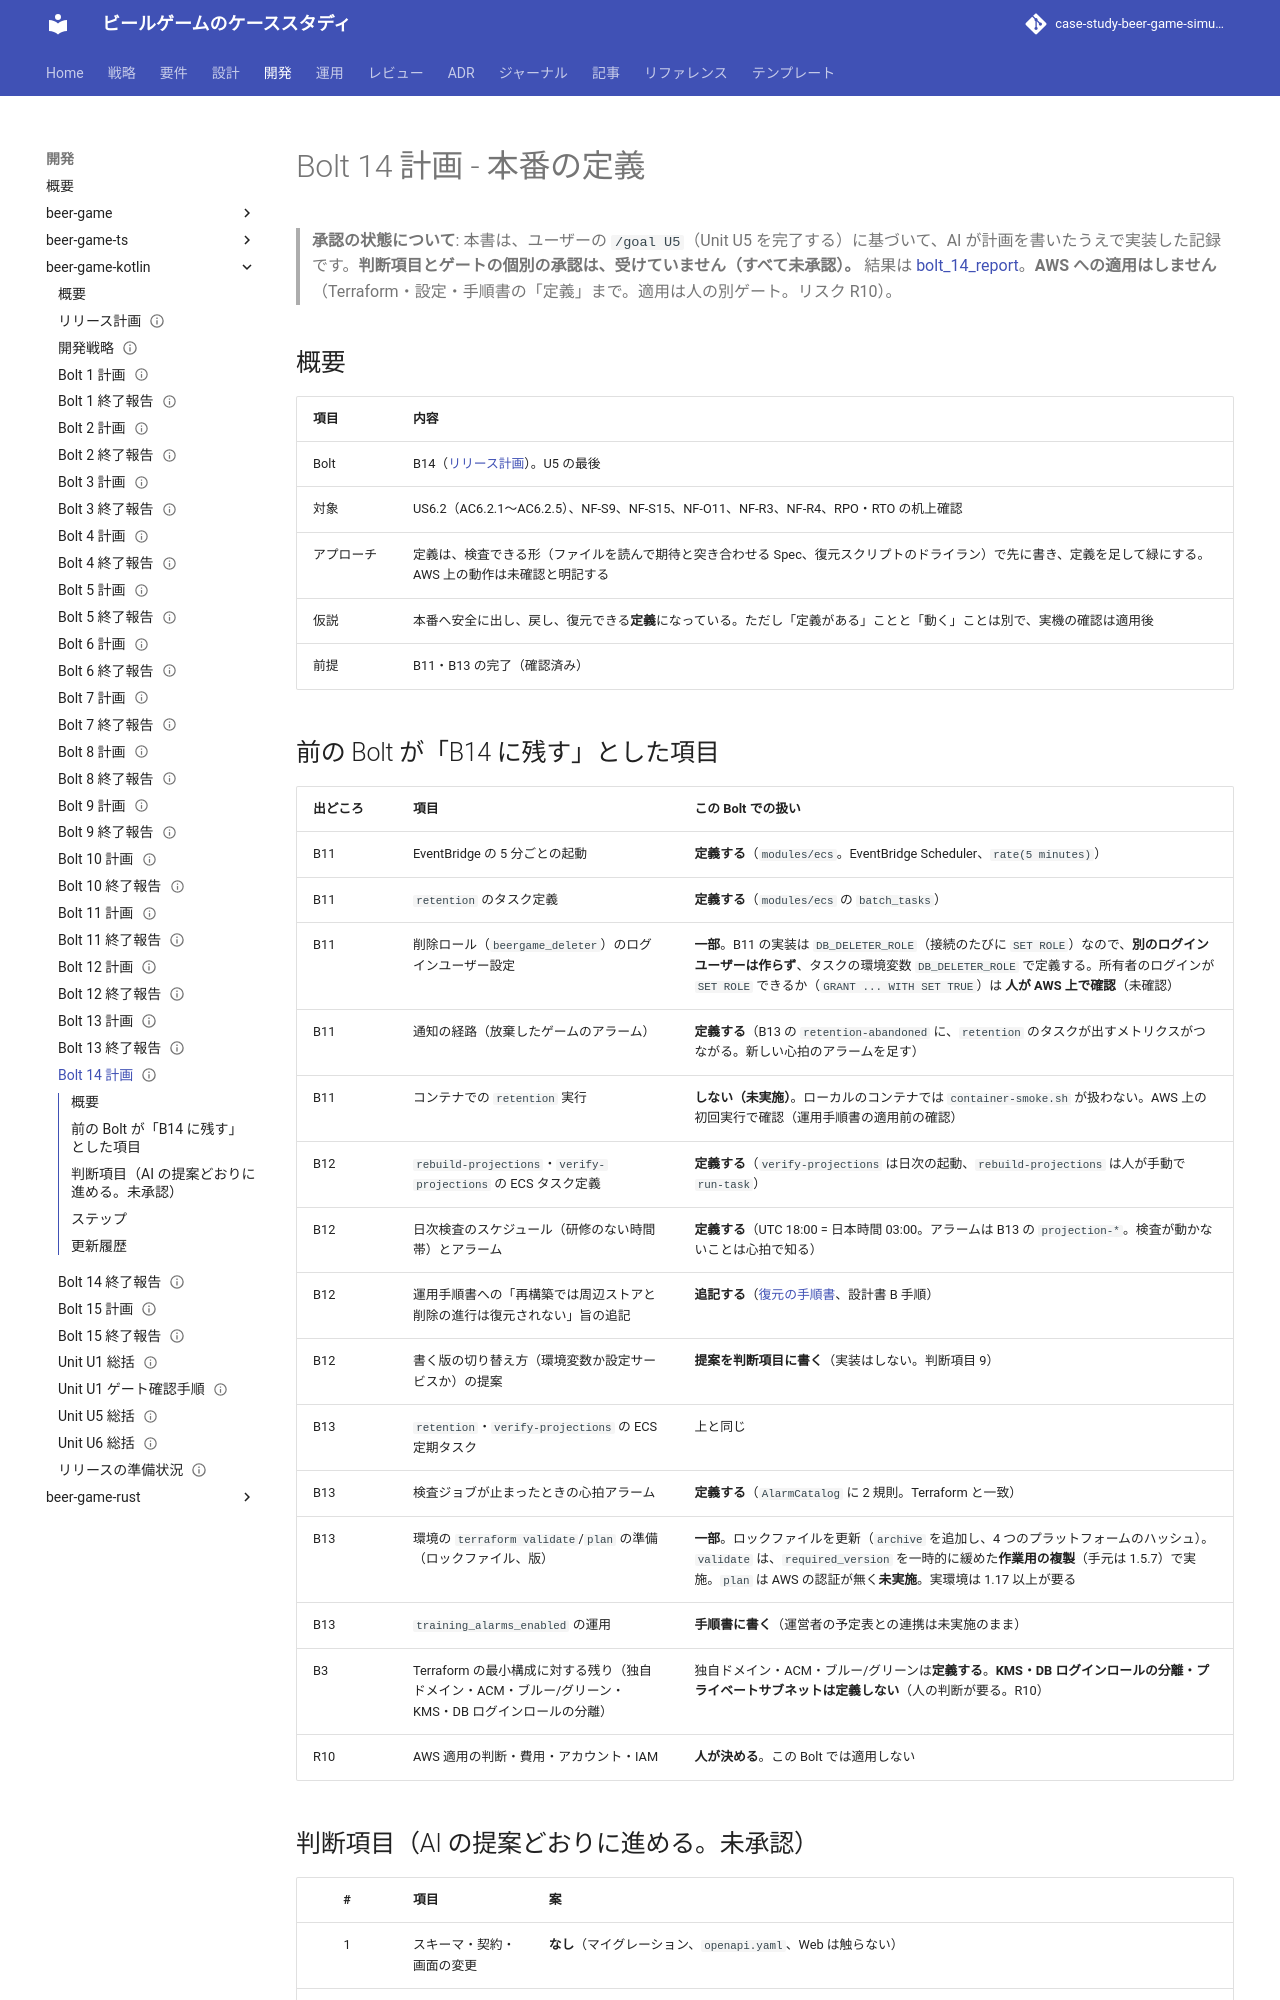

repository: k2works/case-study-beer-game-simulation · page: development/beer-game-kotlin/bolt_14_plan/index.html · generator: mkdocs

---
type: Plan
title: "Bolt 14 計画 - 本番の定義（Kotlin 版）"
description: "beer-game-kotlin の Bolt 14（Unit U5 の最後）のステップ計画。定期タスク（retention・verify-projections）、ブルー/グリーン、独自ドメイン・ACM・TLS、セキュリティヘッダー、復元の手順、運用手順書の定義。AWS には適用しない。/goal U5 に基づく自律実行の記録。ゲートは未承認。"
tags: [plan]
status: draft
generated: { by: claude-code/claude-sonnet-5-5, at: 2026-11-18T02:00:00Z }
---

# Bolt 14 計画 - 本番の定義

> **承認の状態について**: 本書は、ユーザーの `/goal U5`（Unit U5 を完了する）に基づいて、AI が計画を書いたうえで実装した記録です。**判断項目とゲートの個別の承認は、受けていません（すべて未承認）。** 結果は [bolt_14_report](./bolt_14_report.md)。**AWS への適用はしません**（Terraform・設定・手順書の「定義」まで。適用は人の別ゲート。リスク R10）。

## 概要

| 項目 | 内容 |
| :--- | :--- |
| Bolt | B14（[リリース計画](./release_plan.md)）。U5 の最後 |
| 対象 | US6.2（AC6.2.1〜AC6.2.5）、NF-S9、NF-S15、NF-O11、NF-R3、NF-R4、RPO・RTO の机上確認 |
| アプローチ | 定義は、検査できる形（ファイルを読んで期待と突き合わせる Spec、復元スクリプトのドライラン）で先に書き、定義を足して緑にする。AWS 上の動作は未確認と明記する |
| 仮説 | 本番へ安全に出し、戻し、復元できる**定義**になっている。ただし「定義がある」ことと「動く」ことは別で、実機の確認は適用後 |
| 前提 | B11・B13 の完了（確認済み） |

## 前の Bolt が「B14 に残す」とした項目

| 出どころ | 項目 | この Bolt での扱い |
| :--- | :--- | :--- |
| B11 | EventBridge の 5 分ごとの起動 | **定義する**（`modules/ecs`。EventBridge Scheduler、`rate(5 minutes)`） |
| B11 | `retention` のタスク定義 | **定義する**（`modules/ecs` の `batch_tasks`） |
| B11 | 削除ロール（`beergame_deleter`）のログインユーザー設定 | **一部**。B11 の実装は `DB_DELETER_ROLE`（接続のたびに `SET ROLE`）なので、**別のログインユーザーは作らず**、タスクの環境変数 `DB_DELETER_ROLE` で定義する。所有者のログインが `SET ROLE` できるか（`GRANT ... WITH SET TRUE`）は **人が AWS 上で確認**（未確認） |
| B11 | 通知の経路（放棄したゲームのアラーム） | **定義する**（B13 の `retention-abandoned` に、`retention` のタスクが出すメトリクスがつながる。新しい心拍のアラームを足す） |
| B11 | コンテナでの `retention` 実行 | **しない（未実施）**。ローカルのコンテナでは `container-smoke.sh` が扱わない。AWS 上の初回実行で確認（運用手順書の適用前の確認） |
| B12 | `rebuild-projections`・`verify-projections` の ECS タスク定義 | **定義する**（`verify-projections` は日次の起動、`rebuild-projections` は人が手動で `run-task`） |
| B12 | 日次検査のスケジュール（研修のない時間帯）とアラーム | **定義する**（UTC 18:00 = 日本時間 03:00。アラームは B13 の `projection-*`。検査が動かないことは心拍で知る） |
| B12 | 運用手順書への「再構築では周辺ストアと削除の進行は復元されない」旨の追記 | **追記する**（[復元の手順書](../../operation/beer-game-kotlin/restore.md)、設計書 B 手順） |
| B12 | 書く版の切り替え方（環境変数か設定サービスか）の提案 | **提案を判断項目に書く**（実装はしない。判断項目 9） |
| B13 | `retention`・`verify-projections` の ECS 定期タスク | 上と同じ |
| B13 | 検査ジョブが止まったときの心拍アラーム | **定義する**（`AlarmCatalog` に 2 規則。Terraform と一致） |
| B13 | 環境の `terraform validate`/`plan` の準備（ロックファイル、版） | **一部**。ロックファイルを更新（`archive` を追加し、4 つのプラットフォームのハッシュ）。`validate` は、`required_version` を一時的に緩めた**作業用の複製**（手元は 1.5.7）で実施。`plan` は AWS の認証が無く**未実施**。実環境は 1.17 以上が要る |
| B13 | `training_alarms_enabled` の運用 | **手順書に書く**（運営者の予定表との連携は未実施のまま） |
| B3 | Terraform の最小構成に対する残り（独自ドメイン・ACM・ブルー/グリーン・KMS・DB ログインロールの分離） | 独自ドメイン・ACM・ブルー/グリーンは**定義する**。**KMS・DB ログインロールの分離・プライベートサブネットは定義しない**（人の判断が要る。R10） |
| R10 | AWS 適用の判断・費用・アカウント・IAM | **人が決める**。この Bolt では適用しない |
